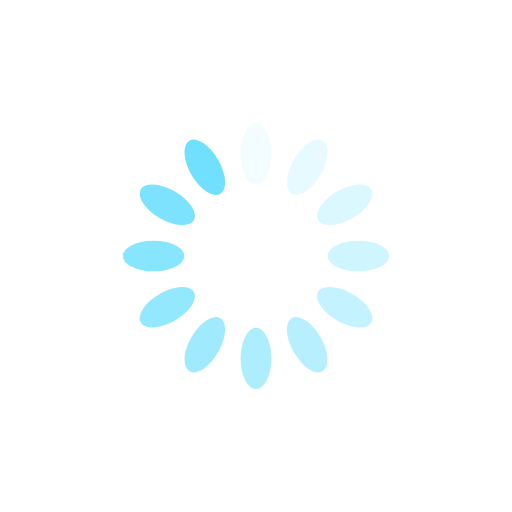
t = 0.00 s
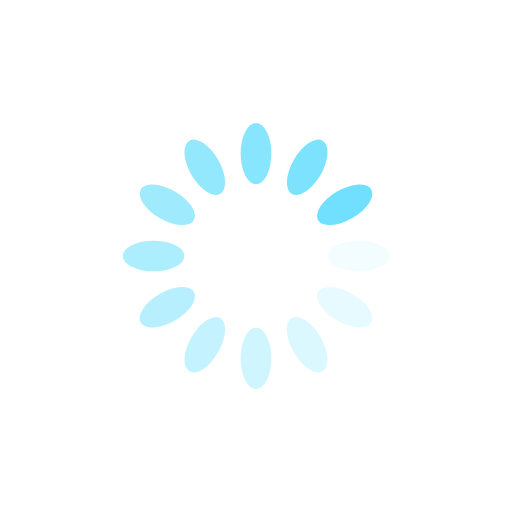
t = 0.25 s
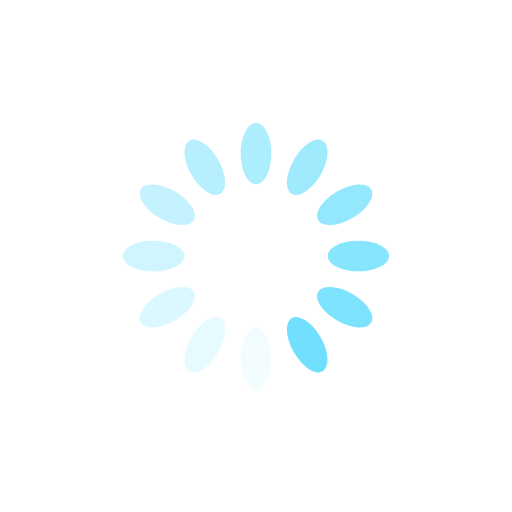
t = 0.50 s
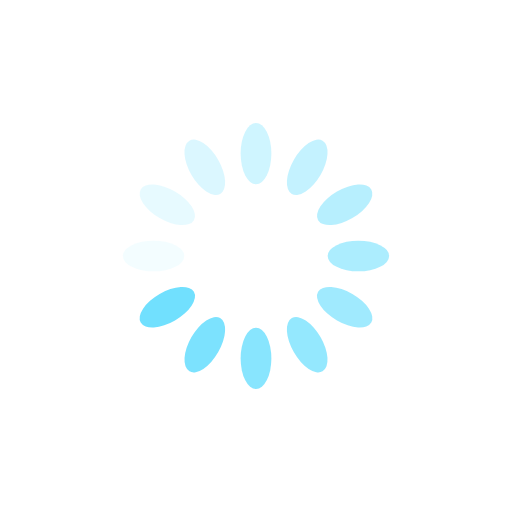
t = 0.75 s

The animated SVG that drew these frames (rendered in a browser with its animation timeline set to each time). Animation: 12 SMIL elements (animate=12); one cycle of 1.00 s, repeats indefinitely.

<svg xmlns="http://www.w3.org/2000/svg" viewBox="0 0 100 100" preserveAspectRatio="xMidYMid" width="200" height="200" style="shape-rendering: auto; display: block; background: rgb(255, 255, 255);" xmlns:xlink="http://www.w3.org/1999/xlink"><g><g transform="rotate(0 50 50)">
  <rect fill="#71e0fe" height="12" width="6" ry="6" rx="3" y="24" x="47">
    <animate repeatCount="indefinite" begin="-0.9166666666666666s" dur="1s" keyTimes="0;1" values="1;0" attributeName="opacity"></animate>
  </rect>
</g><g transform="rotate(30 50 50)">
  <rect fill="#71e0fe" height="12" width="6" ry="6" rx="3" y="24" x="47">
    <animate repeatCount="indefinite" begin="-0.8333333333333334s" dur="1s" keyTimes="0;1" values="1;0" attributeName="opacity"></animate>
  </rect>
</g><g transform="rotate(60 50 50)">
  <rect fill="#71e0fe" height="12" width="6" ry="6" rx="3" y="24" x="47">
    <animate repeatCount="indefinite" begin="-0.75s" dur="1s" keyTimes="0;1" values="1;0" attributeName="opacity"></animate>
  </rect>
</g><g transform="rotate(90 50 50)">
  <rect fill="#71e0fe" height="12" width="6" ry="6" rx="3" y="24" x="47">
    <animate repeatCount="indefinite" begin="-0.6666666666666666s" dur="1s" keyTimes="0;1" values="1;0" attributeName="opacity"></animate>
  </rect>
</g><g transform="rotate(120 50 50)">
  <rect fill="#71e0fe" height="12" width="6" ry="6" rx="3" y="24" x="47">
    <animate repeatCount="indefinite" begin="-0.5833333333333334s" dur="1s" keyTimes="0;1" values="1;0" attributeName="opacity"></animate>
  </rect>
</g><g transform="rotate(150 50 50)">
  <rect fill="#71e0fe" height="12" width="6" ry="6" rx="3" y="24" x="47">
    <animate repeatCount="indefinite" begin="-0.5s" dur="1s" keyTimes="0;1" values="1;0" attributeName="opacity"></animate>
  </rect>
</g><g transform="rotate(180 50 50)">
  <rect fill="#71e0fe" height="12" width="6" ry="6" rx="3" y="24" x="47">
    <animate repeatCount="indefinite" begin="-0.4166666666666667s" dur="1s" keyTimes="0;1" values="1;0" attributeName="opacity"></animate>
  </rect>
</g><g transform="rotate(210 50 50)">
  <rect fill="#71e0fe" height="12" width="6" ry="6" rx="3" y="24" x="47">
    <animate repeatCount="indefinite" begin="-0.3333333333333333s" dur="1s" keyTimes="0;1" values="1;0" attributeName="opacity"></animate>
  </rect>
</g><g transform="rotate(240 50 50)">
  <rect fill="#71e0fe" height="12" width="6" ry="6" rx="3" y="24" x="47">
    <animate repeatCount="indefinite" begin="-0.25s" dur="1s" keyTimes="0;1" values="1;0" attributeName="opacity"></animate>
  </rect>
</g><g transform="rotate(270 50 50)">
  <rect fill="#71e0fe" height="12" width="6" ry="6" rx="3" y="24" x="47">
    <animate repeatCount="indefinite" begin="-0.16666666666666666s" dur="1s" keyTimes="0;1" values="1;0" attributeName="opacity"></animate>
  </rect>
</g><g transform="rotate(300 50 50)">
  <rect fill="#71e0fe" height="12" width="6" ry="6" rx="3" y="24" x="47">
    <animate repeatCount="indefinite" begin="-0.08333333333333333s" dur="1s" keyTimes="0;1" values="1;0" attributeName="opacity"></animate>
  </rect>
</g><g transform="rotate(330 50 50)">
  <rect fill="#71e0fe" height="12" width="6" ry="6" rx="3" y="24" x="47">
    <animate repeatCount="indefinite" begin="0s" dur="1s" keyTimes="0;1" values="1;0" attributeName="opacity"></animate>
  </rect>
</g><g></g></g><!-- [ldio] generated by https://loading.io --></svg>
